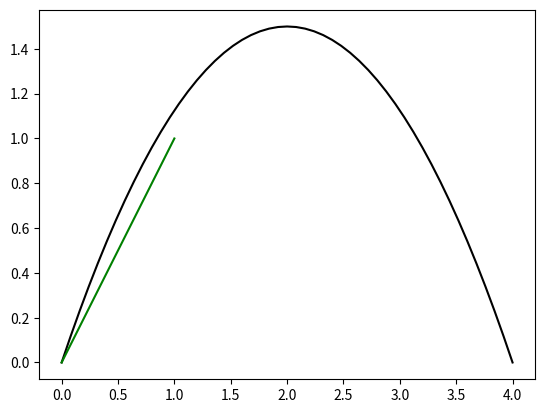

The script that saved this image:
from matplotlib import pyplot as plt
import numpy as np

#draw a quadratic bezier curve
def draw_quadratic_bezier_curve(p0, p1, p2):
    t = np.linspace(0, 1, 51)
    x = ((1 - t) ** 2 * p0[0] + 2 * (1 - t) * t * p1[0] + t ** 2 * p2[0])
    y = ((1 - t) ** 2 * p0[1] + 2 * (1 - t) * t * p1[1] + t ** 2 * p2[1])
    plt.plot(x, y, 'black')

#draw a random curve
def draw_random_curve():
    t = np.linspace(0, 1, 51)
    x = t
    y = t
    plt.plot(x, y, 'green')

  
def main():
    # Define the control points
    p0 = (0, 0)
    p1 = (2, 3)
    p2 = (4, 0)
    
    # Draw the quadratic bezier curve
    draw_quadratic_bezier_curve(p0, p1, p2)
    draw_random_curve()
    
    # Show the plot
    plt.show()
    
if __name__ == "__main__":
    main()